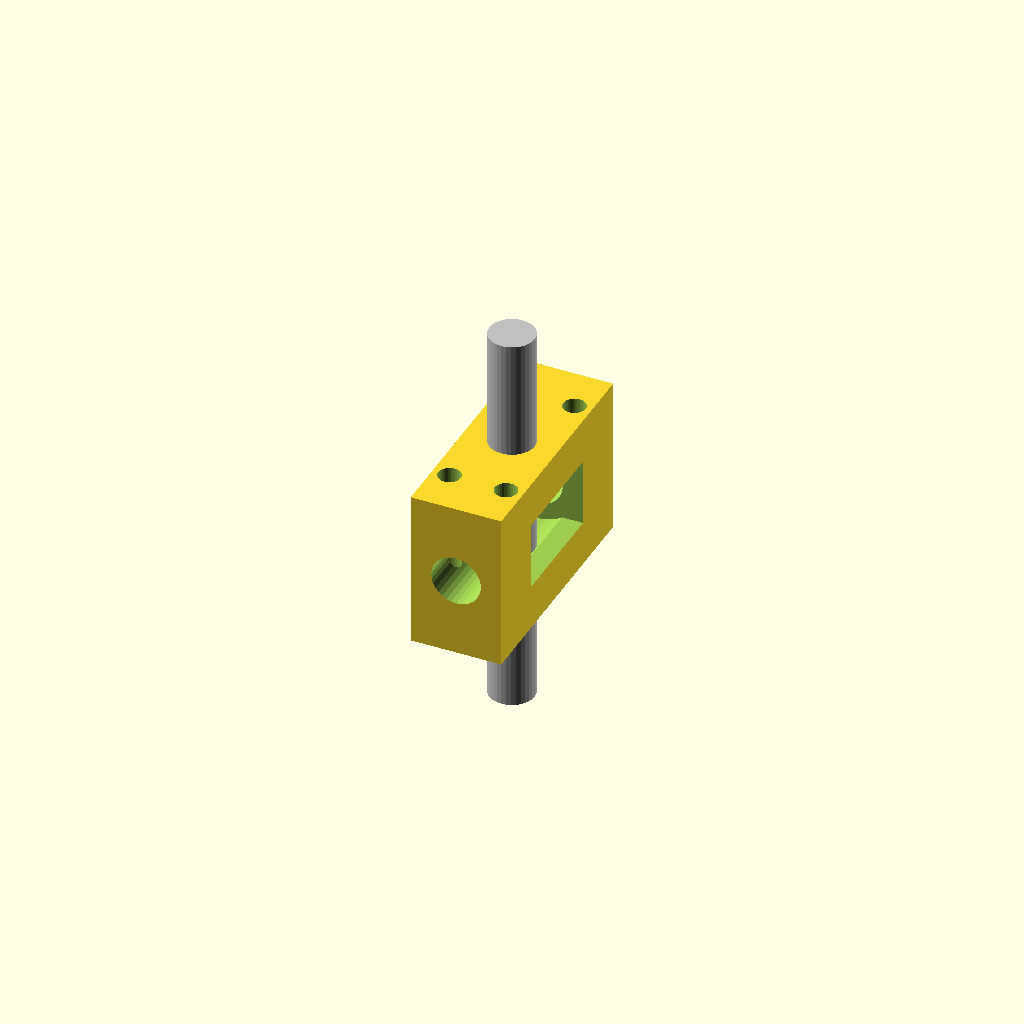
Cell 1: the model at its default parameters.
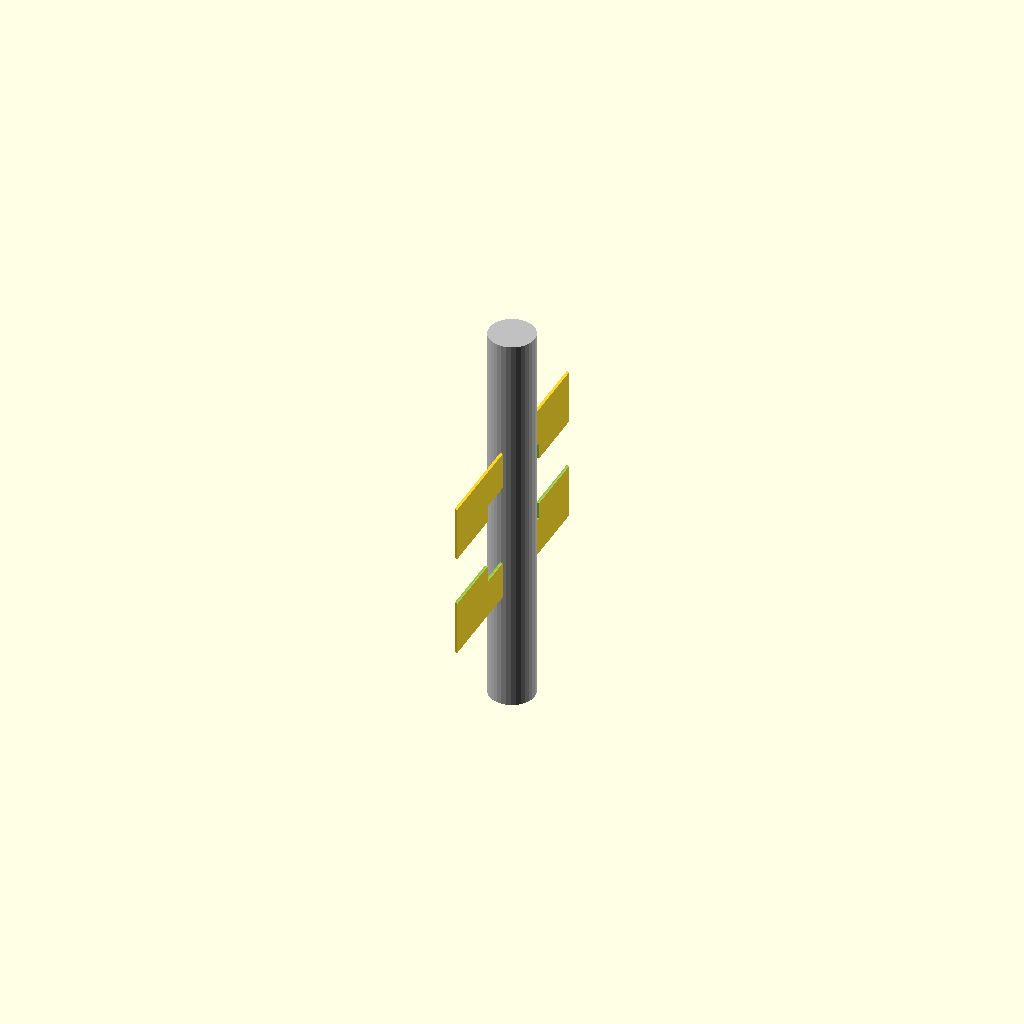
Cell 2: the same model with block_width_mm = 0.5.
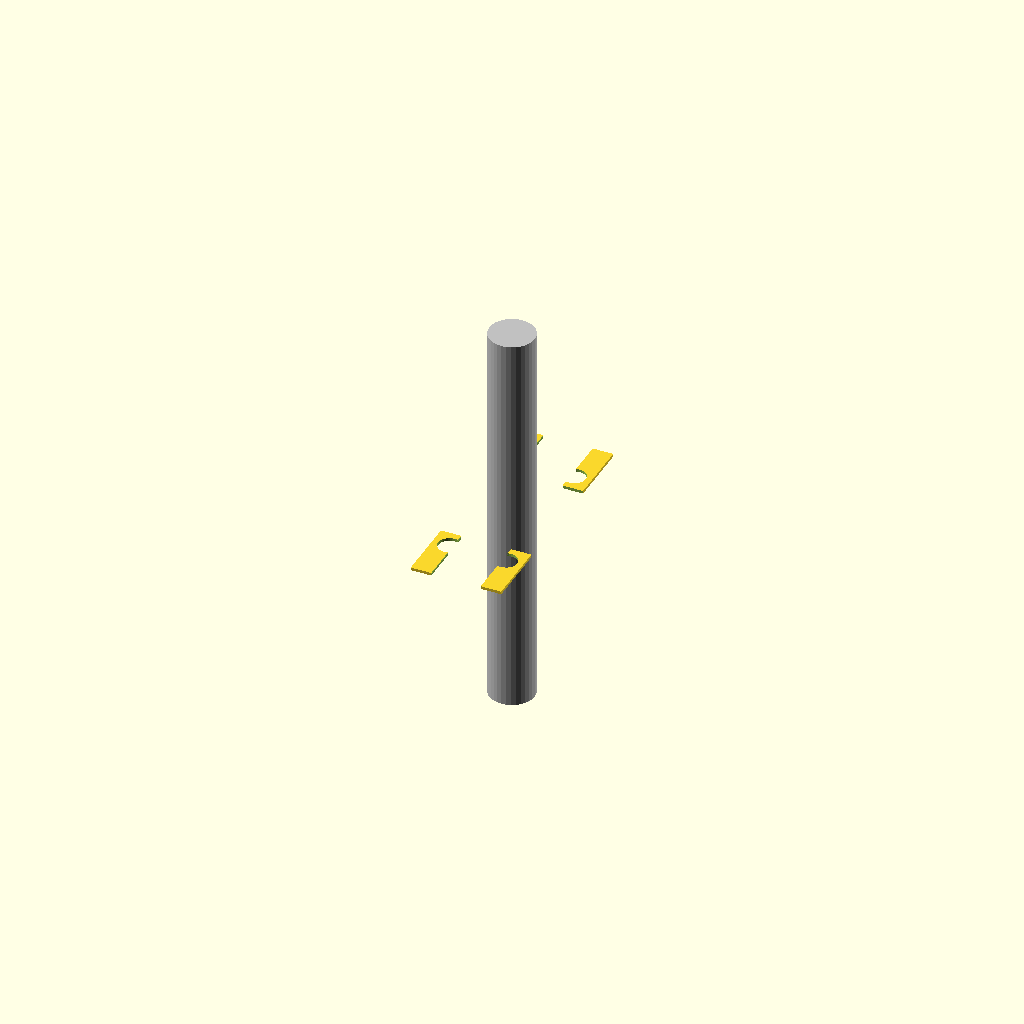
Cell 3: the same model with block_height_mm = 0.5.
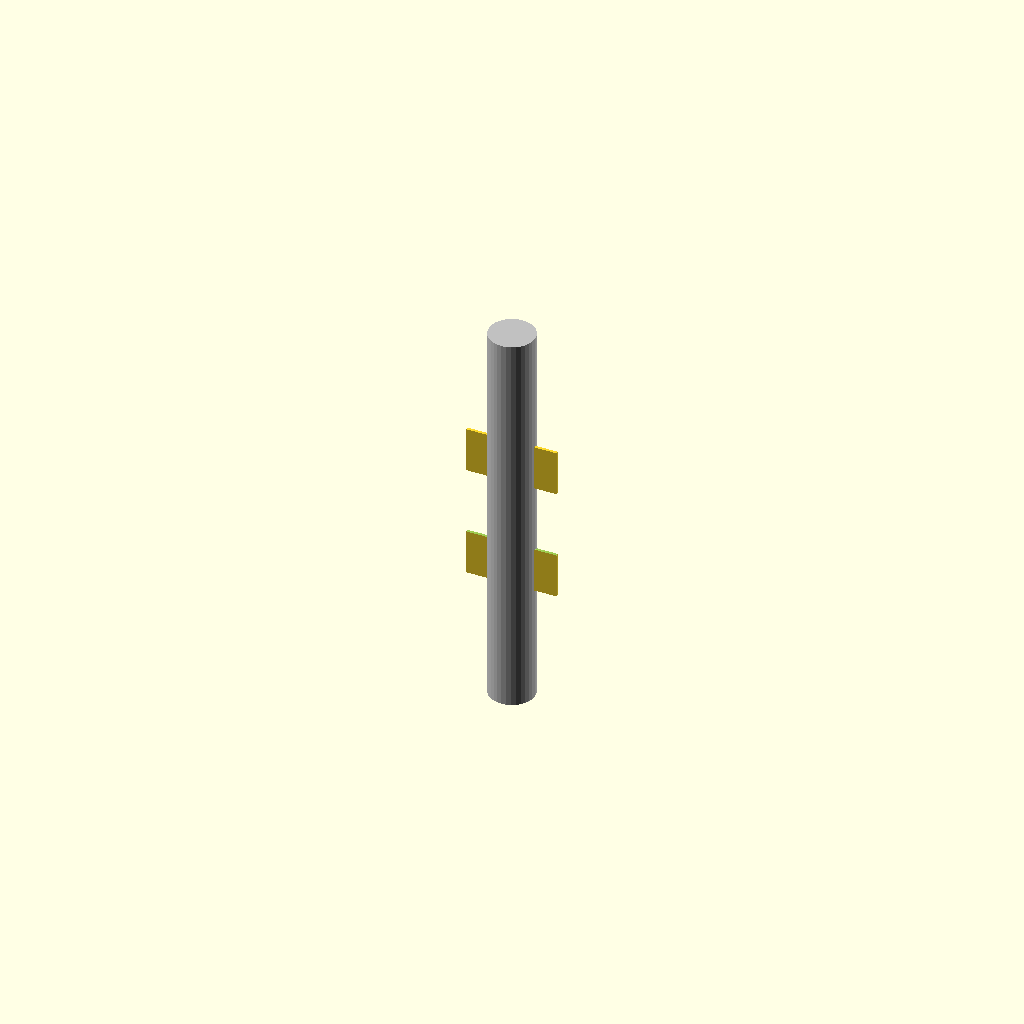
Cell 4: the same model with block_length_mm = 0.5.
All cells are drawn from one camera (rotation 55°, 0°, 25°, orthographic, colour scheme Cornfield), so only the parameter changes between them.
The OpenSCAD source (results/nopscadlib/ablations/no_recovery/scad/leadnut__SFU1610.scad):
// Parameters
block_width_mm = 16; //[8:32:0.5]
block_height_mm = 28; //[14:56:0.5]
block_length_mm = 42.5; //[21.25:85:0.5]
eps_mm = 0.8; //[0.2:2:0.1]
edge_chamfer_mm = 1.2; //[0.5:3:0.1]
leadscrew_diameter_mm = 8; //[4:16:0.5]
leadscrew_length_mm = 70; //[42.5:140:1]
nut_outer_diameter_or_profile_mm = 14; //[8:24:0.5]
nut_length_mm = 18; //[10:30:0.5]
nut_pocket_clearance_mm = 0.4; //[0.1:1.2:0.1]
retention_screw_diameter_mm = 3; //[2:6:0.5]
retention_screw_offset_z_mm = 6; //[3:12:0.5]
mounting_hole_diameter_mm = 4; //[2.5:8:0.5]
mounting_hole_spacing_y_mm = 26; //[14:38:0.5]
mounting_hole_spacing_x_mm = 10; //[6:14:0.5]
access_slot_width_mm = 10; //[6:14:0.5]
access_slot_height_mm = 12; //[6:20:0.5]
access_slot_depth_mm = 10; //[5:20:0.5]

// Leadscrew - complete geometry
module leadscrew() {
  color("Silver") {
    cylinder(r=leadscrew_diameter_mm/2, h=leadscrew_length_mm, center=true, $fn=32);
  }
}

// Main housing with internal features
module housing_with_internal_features() {
  difference() {
    // Main body block
    cube([block_width_mm, block_length_mm, block_height_mm], center=true);
    
    // Leadscrew nut cavity or bore
    rotate([90, 0, 0])
      translate([0, 0, 0])
      cylinder(r=(nut_outer_diameter_or_profile_mm/2) + nut_pocket_clearance_mm, 
               h=nut_length_mm + 2*eps_mm, center=true, $fn=32);
    
    // Leadscrew bore
    rotate([90, 0, 0])
      translate([0, 0, 0])
      cylinder(r=(leadscrew_diameter_mm/2) + nut_pocket_clearance_mm, 
               h=block_length_mm + 2*eps_mm, center=true, $fn=32);
    
    // Nut retention features holes
    rotate([0, 90, 0])
      translate([0, 0, retention_screw_offset_z_mm])
      cylinder(r=retention_screw_diameter_mm/2, 
               h=block_width_mm + 2*eps_mm, center=true, $fn=32);
    rotate([0, 90, 0])
      translate([0, 0, -retention_screw_offset_z_mm])
      cylinder(r=retention_screw_diameter_mm/2, 
               h=block_width_mm + 2*eps_mm, center=true, $fn=32);
    
    // Mounting holes
    for (x = [-1, 1], y = [-1, 1]) {
      translate([x * mounting_hole_spacing_x_mm/2, y * mounting_hole_spacing_y_mm/2, 0])
        cylinder(r=mounting_hole_diameter_mm/2, 
                 h=block_height_mm + 2*eps_mm, center=true, $fn=32);
    }
    
    // Access clearance cutouts
    translate([-(block_width_mm/2) + (access_slot_depth_mm/2) - eps_mm, 0, 0])
      cube([access_slot_depth_mm + 2*eps_mm, nut_length_mm + 2*eps_mm, access_slot_height_mm], center=true);
    translate([(block_width_mm/2) - (access_slot_depth_mm/2) + eps_mm, 0, 0])
      cube([access_slot_depth_mm + 2*eps_mm, nut_length_mm + 2*eps_mm, access_slot_height_mm], center=true);
    
    // Chamfers or fillets
    for (x = [-1, 1], y = [-1, 1]) {
      rotate([0, 0, 45])
        translate([x * (block_width_mm/2 - edge_chamfer_mm/2), y * (block_length_mm/2 - edge_chamfer_mm/2), 0])
        cube([edge_chamfer_mm, edge_chamfer_mm, block_height_mm + 2*eps_mm], center=true);
    }
  }
}

// Assembly
module assembly() {
  union() {
    housing_with_internal_features();
    translate([0, 0, 0]) leadscrew();
  }
}

assembly();
Parameter table extracted from the source (name, type, default, range or options):
block_width_mm: number, default 16, range 0.5 to 8, step 32
block_height_mm: number, default 28, range 0.5 to 14, step 56
block_length_mm: number, default 42.5, range 0.5 to 21.25, step 85
eps_mm: number, default 0.8, range 0.1 to 0.2, step 2
edge_chamfer_mm: number, default 1.2, range 0.1 to 0.5, step 3
leadscrew_diameter_mm: number, default 8, range 0.5 to 4, step 16
leadscrew_length_mm: number, default 70, range 1 to 42.5, step 140
nut_outer_diameter_or_profile_mm: number, default 14, range 0.5 to 8, step 24
nut_length_mm: number, default 18, range 0.5 to 10, step 30
nut_pocket_clearance_mm: number, default 0.4, range 0.1 to 0.1, step 1.2
retention_screw_diameter_mm: number, default 3, range 0.5 to 2, step 6
retention_screw_offset_z_mm: number, default 6, range 0.5 to 3, step 12
mounting_hole_diameter_mm: number, default 4, range 0.5 to 2.5, step 8
mounting_hole_spacing_y_mm: number, default 26, range 0.5 to 14, step 38
mounting_hole_spacing_x_mm: number, default 10, range 0.5 to 6, step 14
access_slot_width_mm: number, default 10, range 0.5 to 6, step 14
access_slot_height_mm: number, default 12, range 0.5 to 6, step 20
access_slot_depth_mm: number, default 10, range 0.5 to 5, step 20
